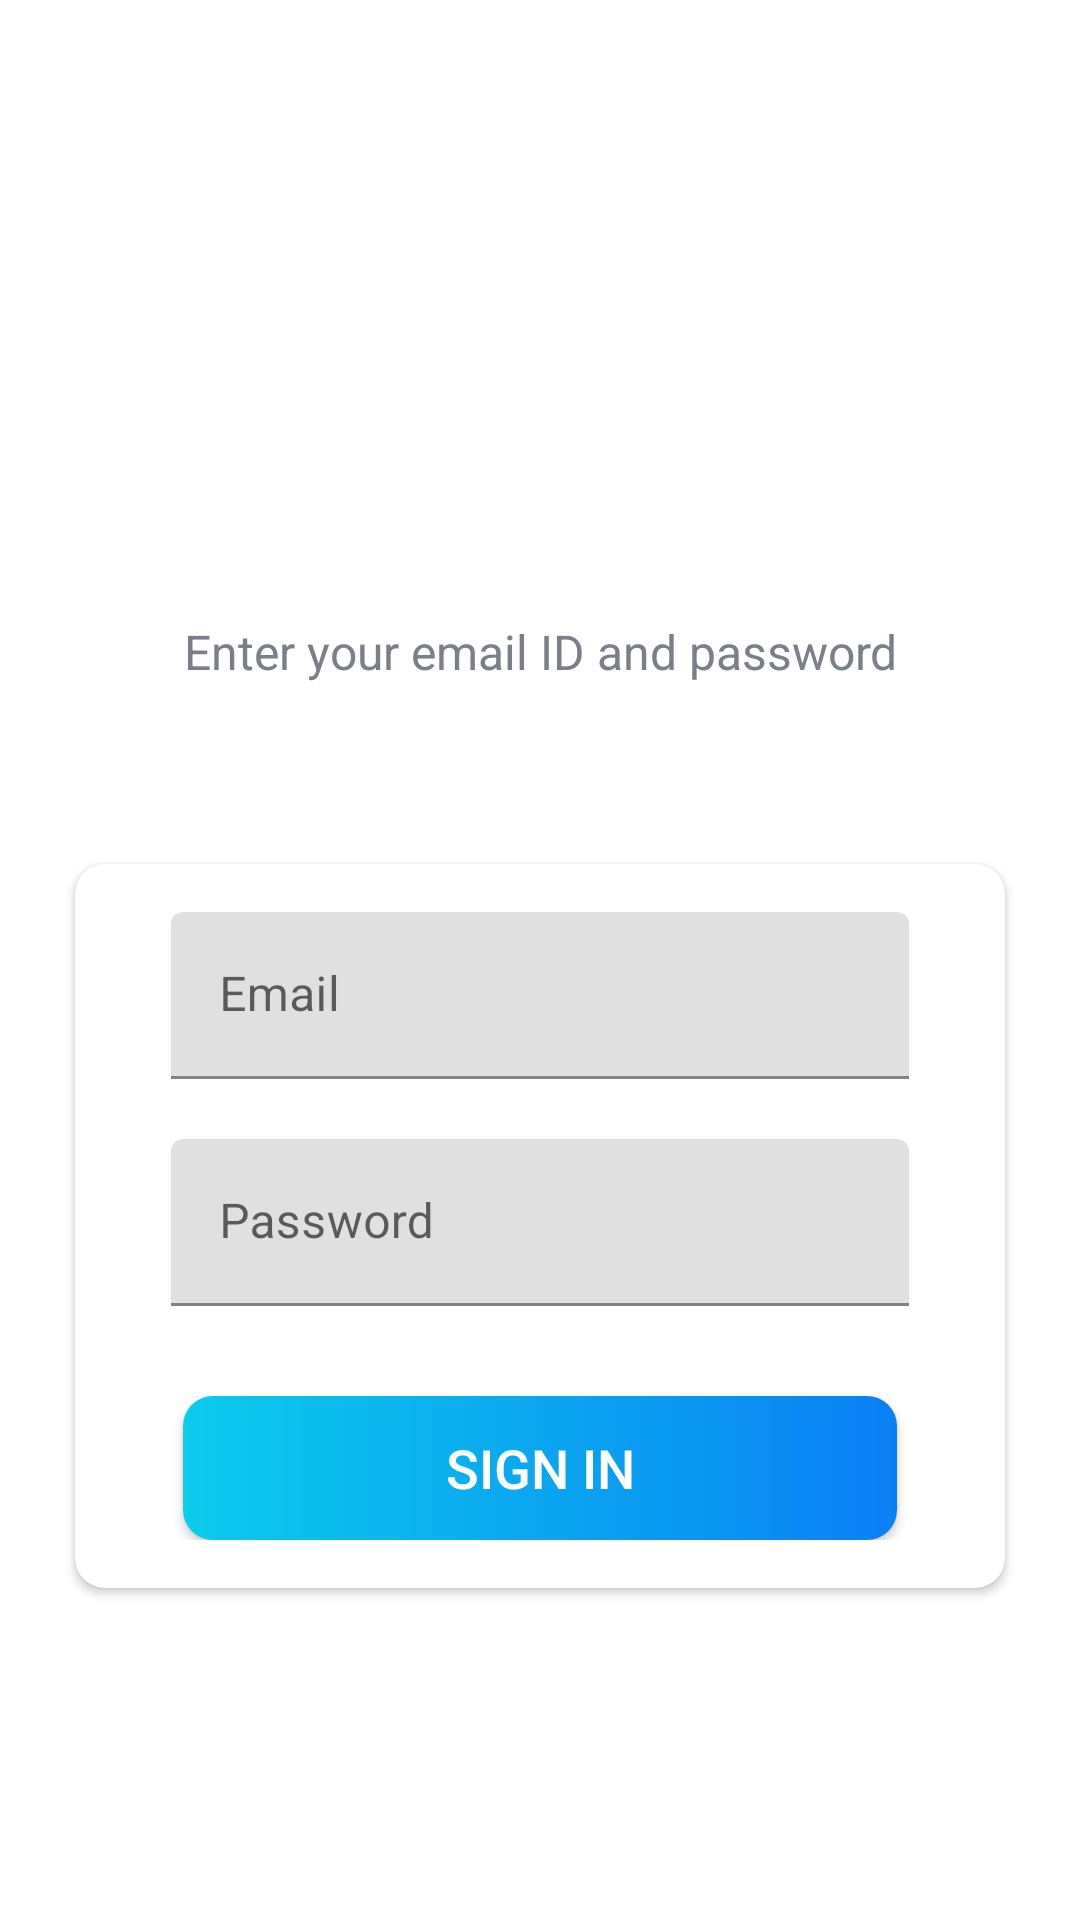

The Android layout XML behind this screen, and the referenced resources:
<!-- AndroidManifest.xml: application theme Theme.TeamSphere -->
<!-- res/layout/activity_sign_in.xml -->
<?xml version="1.0" encoding="utf-8"?>
<LinearLayout xmlns:android="http://schemas.android.com/apk/res/android"
    xmlns:app="http://schemas.android.com/apk/res-auto"
    xmlns:tools="http://schemas.android.com/tools"
    android:layout_width="match_parent"
    android:layout_height="match_parent"
    android:orientation="vertical"
    android:background="@drawable/snow_bg"
    tools:context=".SignIn">

    <androidx.appcompat.widget.Toolbar
        android:id="@+id/toolbar_signIn"
        android:layout_width="match_parent"
        android:layout_height="?attr/actionBarSize"/>

   <LinearLayout
       android:layout_width="match_parent"
       android:layout_height="match_parent"
       android:gravity="center"
       android:orientation="vertical"
       android:layout_marginTop="40dp">

       <TextView
           android:layout_width="match_parent"
           android:layout_height="wrap_content"
           android:gravity="center"
           android:layout_marginStart="25dp"
           android:layout_marginEnd="25dp"
           android:text="@string/signinText"
           android:textColor="@color/secondaryTextColor"
           android:textSize="16sp"/>

       <androidx.cardview.widget.CardView
           android:layout_width="match_parent"
           android:layout_height="wrap_content"
           android:layout_marginEnd="25dp"
           android:layout_marginStart="25dp"
           android:layout_marginTop="60dp"
           android:elevation="10dp"
           app:cardCornerRadius="10dp">

           <LinearLayout
               android:layout_width="match_parent"
               android:layout_height="wrap_content"
               android:orientation="vertical"
               android:padding="16dp">

               <com.google.android.material.textfield.TextInputLayout
                   android:layout_width="match_parent"
                   android:layout_height="wrap_content"
                   android:layout_marginStart="16dp"
                   android:layout_marginEnd="16dp">

                   <androidx.appcompat.widget.AppCompatEditText
                       android:id="@+id/et_email_signin"
                       android:layout_width="match_parent"
                       android:layout_height="wrap_content"
                       android:hint="@string/emailID"
                       android:inputType="textEmailAddress"
                       android:textSize="16sp"
                       />

               </com.google.android.material.textfield.TextInputLayout>

               <com.google.android.material.textfield.TextInputLayout
                   android:layout_width="match_parent"
                   android:layout_height="wrap_content"
                   android:layout_marginStart="16dp"
                   android:layout_marginEnd="16dp"
                   android:layout_marginTop="20dp">

                   <androidx.appcompat.widget.AppCompatEditText
                       android:id="@+id/et_password_signin"
                       android:layout_width="match_parent"
                       android:layout_height="wrap_content"
                       android:hint="@string/password"
                       android:inputType="textPassword"
                       android:textSize="16sp"
                       />

               </com.google.android.material.textfield.TextInputLayout>

               <androidx.appcompat.widget.AppCompatButton
                   android:id="@+id/btn_sign_in_signIn"
                   android:layout_width="match_parent"
                   android:layout_height="wrap_content"
                   android:gravity="center"
                   android:layout_marginStart="20dp"
                   android:layout_marginEnd="20dp"
                   android:layout_marginTop="30dp"
                   android:background="@drawable/shape_button_rounded"
                   android:foreground="?attr/selectableItemBackground"
                   android:layout_gravity="center"
                   android:paddingTop="8dp"
                   android:paddingBottom="8dp"
                   android:text="@string/sign_in"
                   android:textColor="@color/white"
                   android:textSize="18sp"/>
           </LinearLayout>


       </androidx.cardview.widget.CardView>

   </LinearLayout>

</LinearLayout>
<!-- resources referenced by this layout -->
<resources>
  <color name="secondaryTextColor">#7A8089</color>
  <color name="white">#FFFFFFFF</color>
  <!-- drawable shape_button_rounded (drawable) -->
  <?xml version="1.0" encoding="utf-8"?>
  <shape xmlns:android="http://schemas.android.com/apk/res/android"
      android:shape="rectangle">
      <gradient
          android:angle="360"
          android:endColor="#0A80F5"
          android:startColor="#0BCCEB"
          android:type="linear">
      </gradient>
  
      <corners android:radius="10dp"/>
  
  </shape>
  <string name="emailID">Email</string>
  <string name="password">Password</string>
  <string name="sign_in">SIGN IN</string>
  <string name="signinText">Enter your email ID and password</string>
  <style name="Theme.TeamSphere" parent="Theme.MaterialComponents.DayNight.DarkActionBar">
          
          <item name="colorPrimary">@color/colorPrimary</item>
          <item name="colorPrimaryVariant">@color/purple_700</item>
          <item name="colorOnPrimary">@color/white</item>
          
          <item name="colorSecondary">@color/teal_200</item>
          <item name="colorSecondaryVariant">@color/teal_700</item>
          <item name="colorOnSecondary">@color/black</item>
          
          <item name="android:statusBarColor">?attr/colorPrimaryVariant</item>
          
      </style>
  <color name="colorPrimary">#0C90F1</color>
  <color name="purple_700">#FF3700B3</color>
  <color name="teal_200">#FF03DAC5</color>
  <color name="teal_700">#FF018786</color>
  <color name="black">#FF000000</color>
</resources>
